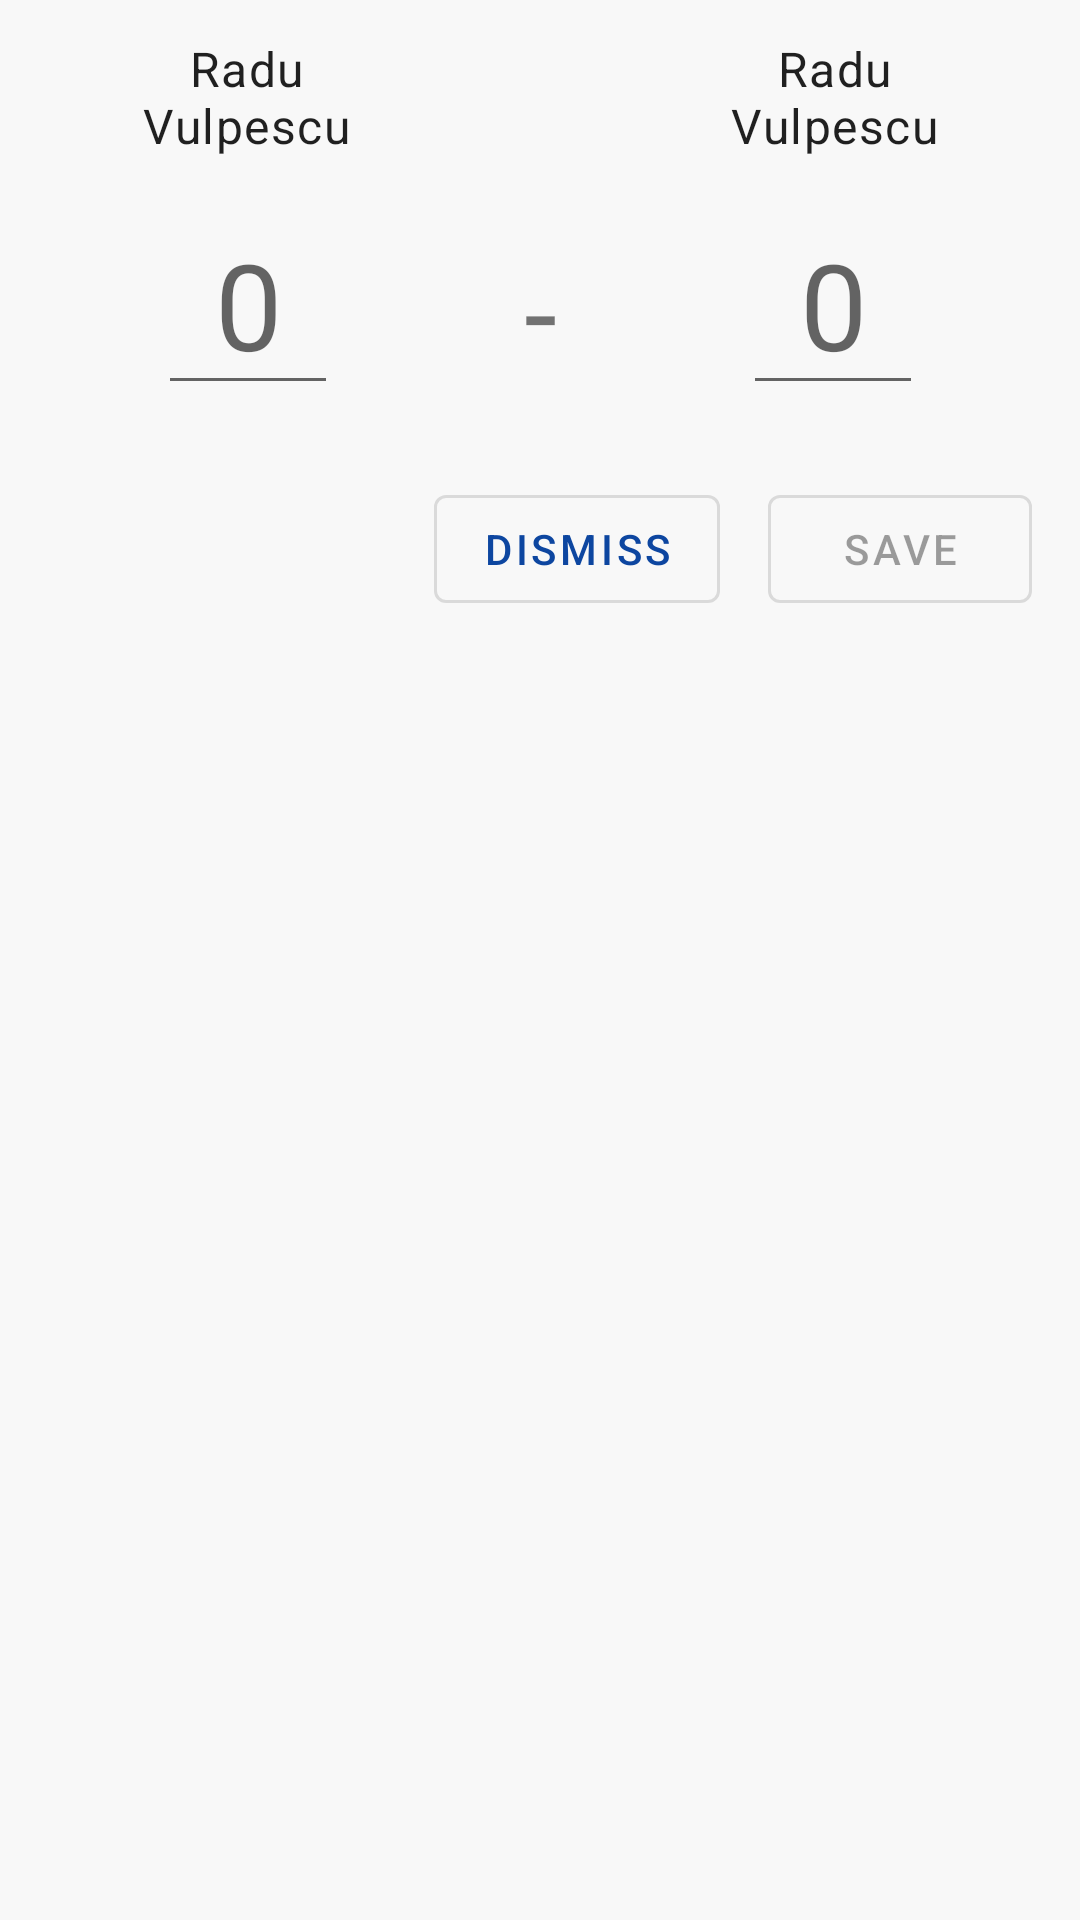

Write the Android layout XML for this screen, with the resource values it uses.
<!-- AndroidManifest.xml: application theme Theme.TableTennisTournament -->
<!-- res/layout/alert_dialog_edit_group_match_score.xml -->
<?xml version="1.0" encoding="utf-8"?>
<androidx.constraintlayout.widget.ConstraintLayout xmlns:android="http://schemas.android.com/apk/res/android"
    xmlns:app="http://schemas.android.com/apk/res-auto"
    xmlns:tools="http://schemas.android.com/tools"
    android:layout_width="match_parent"
    android:layout_height="match_parent">

    <TextView
        android:id="@+id/text_view_match_score_player_one_name"
        android:layout_width="wrap_content"
        android:layout_height="wrap_content"
        android:layout_marginStart="32dp"
        android:layout_marginTop="12dp"
        android:maxWidth="100dp"
        android:maxLines="2"
        android:text="Radu Vulpescu"
        android:textAlignment="center"
        android:textAppearance="?attr/textAppearanceBody1"
        app:layout_constraintEnd_toStartOf="@+id/text_view_match_score_player_two_name"
        app:layout_constraintHorizontal_chainStyle="spread_inside"
        app:layout_constraintStart_toStartOf="parent"
        app:layout_constraintTop_toTopOf="parent" />

    <TextView
        android:id="@+id/text_view_match_score_player_two_name"
        android:layout_width="wrap_content"
        android:layout_height="wrap_content"
        android:layout_marginTop="12dp"
        android:layout_marginEnd="32dp"
        android:maxWidth="100dp"
        android:maxLines="2"
        android:text="Radu Vulpescu"
        android:textAlignment="center"
        android:textAppearance="?attr/textAppearanceBody1"
        app:layout_constraintEnd_toEndOf="parent"
        app:layout_constraintStart_toEndOf="@+id/text_view_match_score_player_one_name"
        app:layout_constraintTop_toTopOf="parent" />

    <EditText
        android:id="@+id/edit_text_match_score_player_one_score"
        android:layout_width="60dp"
        android:layout_height="wrap_content"
        android:layout_marginTop="12dp"
        android:autofillHints="0"
        android:hint="0"
        android:inputType="number"
        android:textAlignment="center"
        android:textSize="40sp"
        app:layout_constraintEnd_toStartOf="@+id/text_view_dash"
        app:layout_constraintHorizontal_bias="0.5"
        app:layout_constraintStart_toStartOf="parent"
        app:layout_constraintTop_toBottomOf="@+id/text_view_match_score_player_one_name" />

    <TextView
        android:id="@+id/text_view_dash"
        android:layout_width="30dp"
        android:layout_height="wrap_content"
        android:layout_marginTop="24dp"
        android:text="-"
        android:textAlignment="center"
        android:textSize="40sp"
        app:layout_constraintEnd_toStartOf="@+id/edit_text_match_score_player_two_score"
        app:layout_constraintHorizontal_bias="0.5"
        app:layout_constraintStart_toEndOf="@+id/edit_text_match_score_player_one_score"
        app:layout_constraintTop_toBottomOf="@+id/text_view_match_score_player_one_name"
        tools:ignore="HardcodedText" />

    <EditText
        android:id="@+id/edit_text_match_score_player_two_score"
        android:layout_width="60dp"
        android:layout_height="wrap_content"
        android:layout_marginTop="12dp"
        android:autofillHints="0"
        android:hint="0"
        android:inputType="number"
        android:textAlignment="center"
        android:textSize="40sp"
        app:layout_constraintEnd_toEndOf="parent"
        app:layout_constraintHorizontal_bias="0.5"
        app:layout_constraintStart_toEndOf="@+id/text_view_dash"
        app:layout_constraintTop_toBottomOf="@+id/text_view_match_score_player_two_name" />

    <com.google.android.material.button.MaterialButton
        android:id="@+id/button_set_score_dismiss"
        style="@style/Widget.MaterialComponents.Button.OutlinedButton"
        android:layout_width="wrap_content"
        android:layout_height="wrap_content"
        android:layout_marginTop="24dp"
        android:layout_marginEnd="16dp"
        android:text="Dismiss"
        app:layout_constraintEnd_toStartOf="@+id/button_set_score_save"
        app:layout_constraintTop_toBottomOf="@+id/edit_text_match_score_player_two_score" />

    <com.google.android.material.button.MaterialButton
        android:id="@+id/button_set_score_save"
        style="@style/Widget.MaterialComponents.Button.OutlinedButton"
        android:layout_width="wrap_content"
        android:layout_height="wrap_content"

        android:layout_marginTop="24dp"
        android:layout_marginEnd="16dp"
        android:enabled="false"
        android:text="Save"
        app:layout_constraintEnd_toEndOf="parent"
        app:layout_constraintTop_toBottomOf="@+id/edit_text_match_score_player_two_score" />

</androidx.constraintlayout.widget.ConstraintLayout>
<!-- resources referenced by this layout -->
<resources>
  <style name="Theme.TableTennisTournament" parent="Theme.MaterialComponents.DayNight.DarkActionBar">
          
          <item name="colorPrimary">#0D46A0</item>
          <item name="colorPrimaryVariant">#5471D2</item>
          <item name="colorOnPrimary">@color/design_default_color_on_primary</item>
  
          
          <item name="colorSecondary">#4DD0E1</item>
          <item name="colorSecondaryVariant">#88FFFF</item>
          <item name="colorOnSecondary">@color/design_default_color_on_secondary</item>
  
          
          <item name="android:statusBarColor" tools:targetApi="l">?attr/colorPrimaryVariant</item>
  
          
          <item name="android:colorBackground">@color/lt_grey_background</item>--&gt;
          <item name="colorError">@color/design_default_color_error</item>
  
          <item name="textAppearanceHeadline1">@style/TextAppearance.MaterialComponents.Headline1
          </item>
          <item name="textAppearanceHeadline2">@style/TextAppearance.MaterialComponents.Headline2
          </item>
          <item name="textAppearanceHeadline3">@style/TextAppearance.MaterialComponents.Headline3
          </item>
          <item name="textAppearanceHeadline4">@style/TextAppearance.MaterialComponents.Headline4
          </item>
          <item name="textAppearanceHeadline5">@style/TextAppearance.MaterialComponents.Headline5
          </item>
          <item name="textAppearanceHeadline6">@style/TextAppearance.MaterialComponents.Headline6
          </item>
          <item name="textAppearanceSubtitle1">@style/TextAppearance.MaterialComponents.Subtitle1
          </item>
          <item name="textAppearanceSubtitle2">@style/TextAppearance.MaterialComponents.Subtitle2
          </item>
          <item name="textAppearanceBody1">@style/TextAppearance.MaterialComponents.Body1</item>
          <item name="textAppearanceBody2">@style/TextAppearance.MaterialComponents.Body2</item>
          <item name="textAppearanceCaption">@style/TextAppearance.MaterialComponents.Caption</item>
          <item name="textAppearanceButton">@style/TextAppearance.MaterialComponents.Button</item>
          <item name="textAppearanceOverline">@style/TextAppearance.MaterialComponents.Overline</item>
      </style>
  <color name="lt_grey_background">#F8F8F8</color>
</resources>
